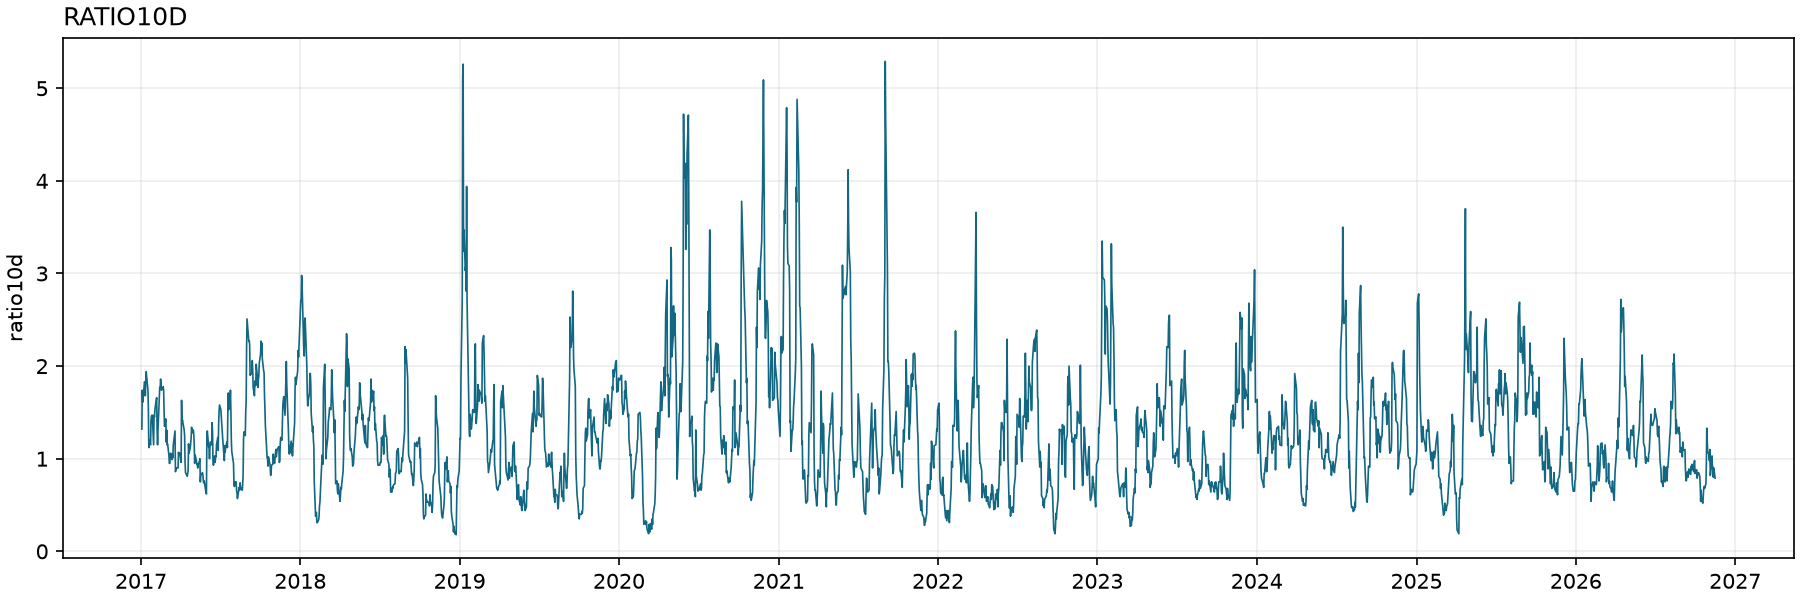

Values plotted in this chart, from the file beside it:
date, ratio10d, up4, down4, up4_10d, down4_10d, listed, comparable, volume_eligible, comparison_missing, comparable_coverage_pct, split_events, split_ambiguities
2017-01-03, 1.32, 224, 42, 894, 679, 4320, 4239, 2302, 81, 98.12, 2, 0
2017-01-04, 1.74, 307, 22, 1142, 657, 4319, 4241, 1686, 78, 98.19, 1, 0
2017-01-05, 1.61, 97, 102, 1124, 697, 4315, 4230, 1146, 85, 98.03, 0, 0
2017-01-06, 1.65, 86, 70, 1143, 694, 4316, 4216, 1193, 100, 97.68, 1, 0
2017-01-09, 1.83, 100, 102, 1183, 645, 4317, 4213, 1594, 104, 97.59, 0, 0
2017-01-10, 1.82, 155, 47, 1223, 673, 4317, 4221, 1516, 96, 97.78, 0, 0
2017-01-11, 1.68, 126, 114, 1254, 745, 4315, 4219, 1408, 96, 97.78, 1, 0
2017-01-12, 1.84, 63, 67, 1283, 696, 4317, 4211, 1172, 106, 97.54, 0, 0
2017-01-13, 1.94, 112, 35, 1322, 682, 4318, 4216, 1128, 102, 97.64, 1, 0
2017-01-17, 1.74, 72, 172, 1342, 773, 4318, 4224, 1911, 94, 97.82, 1, 0
2017-01-18, 1.54, 85, 51, 1203, 782, 4318, 4230, 1289, 88, 97.96, 0, 0
2017-01-19, 1.12, 62, 93, 958, 853, 4318, 4223, 1347, 95, 97.80, 2, 0
2017-01-20, 1.20, 88, 38, 949, 789, 4318, 4204, 1452, 114, 97.36, 0, 0
2017-01-23, 1.15, 75, 97, 938, 816, 4318, 4212, 1295, 106, 97.55, 2, 0
2017-01-24, 1.41, 223, 39, 1061, 753, 4317, 4206, 1897, 111, 97.43, 0, 0
2017-01-25, 1.46, 170, 32, 1076, 738, 4317, 4210, 1517, 107, 97.52, 2, 0
2017-01-26, 1.47, 86, 82, 1036, 706, 4323, 4221, 1178, 102, 97.64, 0, 0
2017-01-27, 1.47, 72, 74, 1045, 713, 4323, 4211, 1125, 112, 97.41, 0, 0
2017-01-30, 1.15, 41, 168, 974, 846, 4322, 4230, 1875, 92, 97.87, 0, 0
2017-01-31, 1.47, 166, 53, 1068, 727, 4321, 4238, 1811, 83, 98.08, 0, 0
2017-02-01, 1.45, 92, 67, 1075, 743, 4321, 4233, 1314, 88, 97.96, 0, 0
2017-02-02, 1.53, 110, 84, 1123, 734, 4322, 4225, 1275, 97, 97.76, 0, 0
2017-02-03, 1.57, 132, 46, 1167, 742, 4320, 4217, 1302, 103, 97.62, 1, 0
2017-02-06, 1.66, 89, 67, 1181, 712, 4320, 4224, 1192, 96, 97.78, 0, 0
2017-02-07, 1.31, 69, 112, 1027, 785, 4318, 4221, 1635, 97, 97.75, 1, 0
2017-02-08, 1.15, 95, 72, 952, 825, 4317, 4217, 1571, 100, 97.68, 0, 0
2017-02-09, 1.31, 181, 54, 1047, 797, 4319, 4222, 1454, 97, 97.75, 0, 0
2017-02-10, 1.42, 122, 47, 1097, 770, 4318, 4235, 1186, 83, 98.08, 0, 0
2017-02-13, 1.77, 92, 48, 1148, 650, 4315, 4235, 1461, 80, 98.15, 0, 0
2017-02-14, 1.75, 144, 48, 1126, 645, 4316, 4226, 1636, 90, 97.91, 0, 0
2017-02-15, 1.86, 134, 49, 1168, 627, 4317, 4234, 1546, 83, 98.08, 0, 0
2017-02-16, 1.79, 90, 99, 1148, 642, 4317, 4235, 1414, 82, 98.10, 0, 0
2017-02-17, 1.74, 109, 50, 1125, 646, 4316, 4221, 1543, 95, 97.80, 0, 0
2017-02-21, 1.78, 129, 76, 1165, 655, 4313, 4218, 1584, 95, 97.80, 1, 0
2017-02-22, 1.73, 63, 126, 1159, 669, 4311, 4227, 1219, 84, 98.05, 0, 0
2017-02-23, 1.50, 84, 167, 1148, 764, 4309, 4211, 1745, 98, 97.73, 1, 0
2017-02-24, 1.35, 92, 77, 1059, 787, 4309, 4208, 1271, 101, 97.66, 0, 0
2017-02-27, 1.43, 204, 56, 1141, 796, 4307, 4220, 1720, 87, 97.98, 0, 0
2017-02-28, 1.18, 62, 192, 1111, 940, 4304, 4237, 2021, 67, 98.44, 0, 0
2017-03-01, 1.31, 264, 46, 1231, 938, 4304, 4224, 1634, 80, 98.14, 0, 0
2017-03-02, 1.15, 72, 127, 1169, 1016, 4301, 4227, 911, 74, 98.28, 1, 0
2017-03-03, 1.16, 66, 66, 1145, 983, 4300, 4205, 1259, 95, 97.79, 1, 0
2017-03-06, 1.04, 58, 117, 1094, 1050, 4300, 4215, 1375, 85, 98.02, 0, 0
2017-03-07, 0.95, 65, 112, 1030, 1086, 4299, 4219, 1430, 80, 98.14, 1, 0
2017-03-08, 0.95, 85, 151, 1052, 1111, 4300, 4216, 1552, 84, 98.05, 0, 0
2017-03-09, 1.03, 102, 92, 1070, 1036, 4300, 4221, 1453, 79, 98.16, 0, 0
2017-03-10, 1.06, 107, 63, 1085, 1022, 4302, 4226, 1470, 76, 98.23, 0, 0
2017-03-13, 0.99, 118, 39, 999, 1005, 4301, 4217, 1236, 84, 98.05, 2, 0
2017-03-14, 1.05, 48, 122, 985, 935, 4300, 4202, 1252, 98, 97.72, 0, 0
2017-03-15, 1.01, 209, 35, 930, 924, 4303, 4213, 2122, 90, 97.91, 1, 0
2017-03-16, 1.15, 120, 56, 978, 853, 4308, 4221, 1057, 87, 97.98, 0, 0
2017-03-17, 1.19, 141, 97, 1053, 884, 4308, 4234, 2787, 74, 98.28, 2, 0
2017-03-20, 1.30, 60, 47, 1055, 814, 4309, 4229, 412, 80, 98.14, 0, 0
2017-03-21, 0.86, 25, 474, 1015, 1176, 4309, 4229, 2270, 80, 98.14, 0, 0
2017-03-22, 0.88, 46, 84, 976, 1109, 4307, 4219, 994, 88, 97.96, 0, 0
2017-03-23, 0.90, 85, 50, 959, 1067, 4308, 4205, 1065, 103, 97.61, 0, 0
2017-03-24, 0.90, 86, 43, 938, 1047, 4308, 4200, 1337, 108, 97.49, 0, 0
2017-03-27, 0.90, 118, 29, 938, 1037, 4307, 4203, 1605, 104, 97.59, 0, 0
2017-03-28, 1.07, 134, 44, 1024, 959, 4308, 4220, 1595, 88, 97.96, 0, 0
2017-03-29, 1.04, 173, 29, 988, 953, 4308, 4219, 1237, 89, 97.93, 0, 0
... 2,422 more rows
